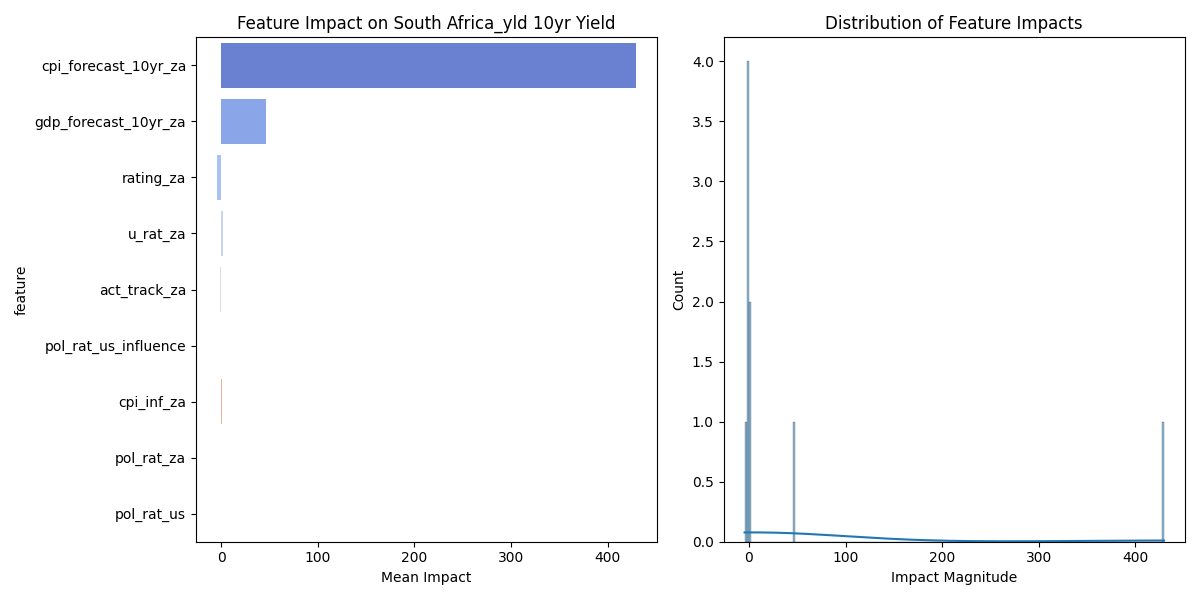

The table this chart was drawn from, first rows:
feature, mean_impact, std_impact, abs_impact
cpi_forecast_10yr_za, 429.7, 230.9, 429.7
gdp_forecast_10yr_za, 45.87, 25.41, 45.87
rating_za, -4.55, 2.42, 4.55
u_rat_za, 1.783, 0.957, 1.783
act_track_za, -0.8198, 0.4384, 0.8198
pol_rat_us_influence, -0.5763, 0.3077, 0.5763
cpi_inf_za, 0.4554, 0.2433, 0.4554
pol_rat_za, -0.3684, 0.1968, 0.3684
pol_rat_us, -0.1046, 0.0559, 0.1046
